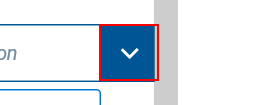
Task: Robotic Enterprise Framework
Workflow: TypeContryName

Step 1: click on the element in window 'Search - Tax Research Platform - IBFD'

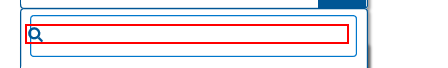
Step 2: find the element in window 'Search - Tax Research Platform - IBFD'

Step 3: click on the element in window 'Search - Tax Research Platform - IBFD' (same screen as step 1)

Step 4: find the element in window 'Search - Tax Research Platform - IBFD' (same screen as step 2)

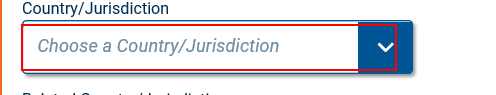
Step 5: type [in_COUNTRY_NAME] into the text box in window 'Search - Tax Research Platform - IBFD'

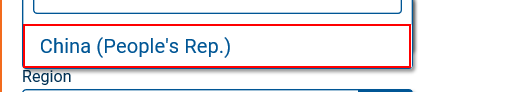
Step 6: click on the list item in window 'Search - Tax Research Platform - IBFD'

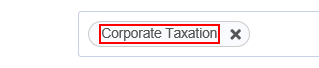
Step 7: get-text from the list item in window 'Search - Tax Research Platform - IBFD'
